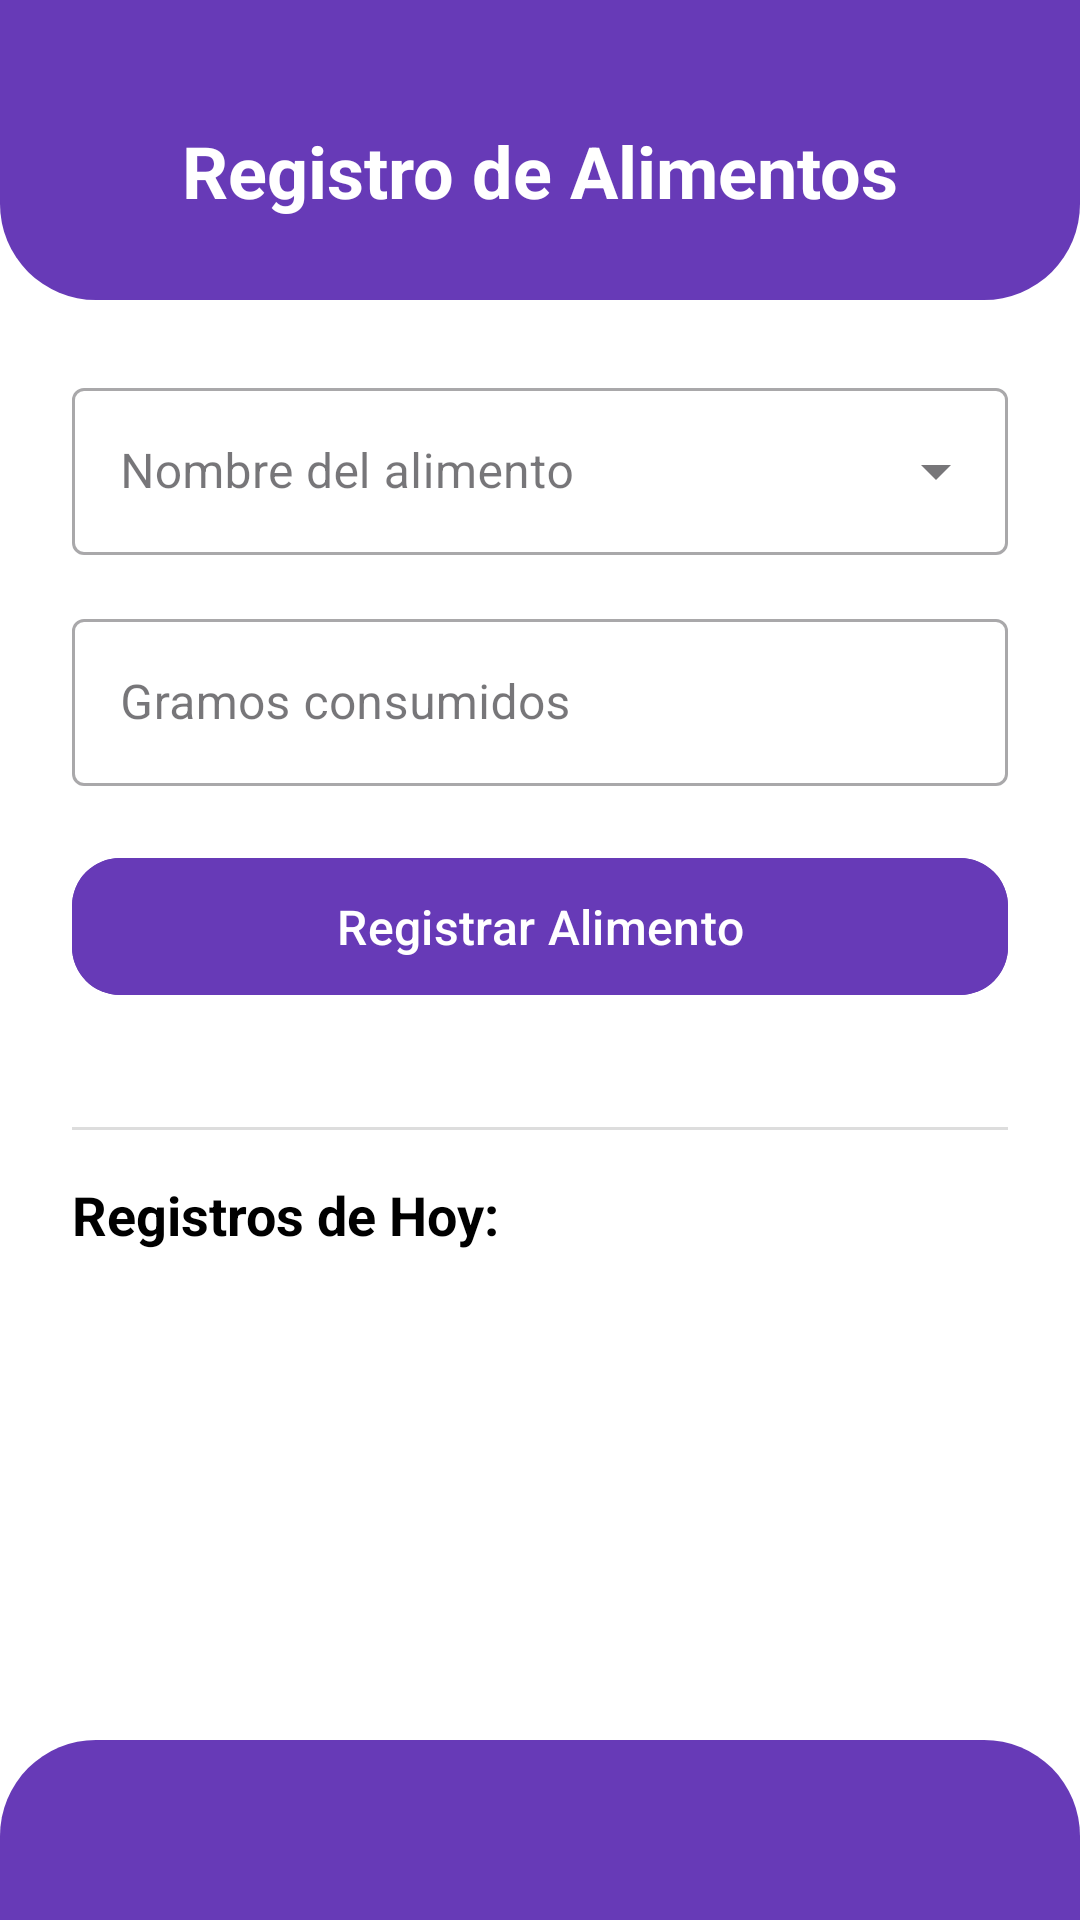

The Android layout XML behind this screen, and the referenced resources:
<!-- AndroidManifest.xml: application theme Theme.FAT_APP -->
<!-- res/layout/alimentacion.xml -->
<?xml version="1.0" encoding="utf-8"?>
<androidx.constraintlayout.widget.ConstraintLayout xmlns:android="http://schemas.android.com/apk/res/android"
    xmlns:app="http://schemas.android.com/apk/res-auto"
    xmlns:tools="http://schemas.android.com/tools"
    android:layout_width="match_parent"
    android:layout_height="match_parent"
    android:background="#FFFFFF">

    <View
        android:id="@+id/topBar"
        android:layout_width="0dp"
        android:layout_height="100dp"
        android:background="@drawable/top_bar_rounded_purple"
        app:layout_constraintEnd_toEndOf="parent"
        app:layout_constraintStart_toStartOf="parent"
        app:layout_constraintTop_toTopOf="parent" />

    <TextView
        android:id="@+id/textViewTitle"
        android:layout_width="wrap_content"
        android:layout_height="wrap_content"
        android:text="Registro de Alimentos"
        android:textColor="@android:color/white"
        android:textSize="24sp"
        android:textStyle="bold"
        app:layout_constraintBottom_toBottomOf="@+id/topBar"
        app:layout_constraintEnd_toEndOf="parent"
        app:layout_constraintStart_toStartOf="parent"
        app:layout_constraintTop_toTopOf="parent"
        app:layout_constraintVertical_bias="0.6" />

    <View
        android:id="@+id/bottomBar"
        android:layout_width="0dp"
        android:layout_height="60dp"
        android:background="@drawable/bottom_bar_rounded_purple"
        app:layout_constraintBottom_toBottomOf="parent"
        app:layout_constraintEnd_toEndOf="parent"
        app:layout_constraintStart_toStartOf="parent" />

    <LinearLayout
        android:id="@+id/formLayout"
        android:layout_width="0dp"
        android:layout_height="wrap_content"
        android:orientation="vertical"
        android:padding="24dp"
        app:layout_constraintEnd_toEndOf="parent"
        app:layout_constraintStart_toStartOf="parent"
        app:layout_constraintTop_toBottomOf="@+id/topBar">

        <com.google.android.material.textfield.TextInputLayout
            style="@style/Widget.MaterialComponents.TextInputLayout.OutlinedBox.ExposedDropdownMenu"
            android:layout_width="match_parent"
            android:layout_height="wrap_content"
            android:hint="Nombre del alimento">

            <AutoCompleteTextView
                android:id="@+id/autoCompleteFoodName"
                android:layout_width="match_parent"
                android:layout_height="wrap_content"
                android:completionThreshold="3"
                android:dropDownHeight="wrap_content"
                android:imeOptions="actionNext"
                android:inputType="text"
                tools:ignore="LabelFor" />
        </com.google.android.material.textfield.TextInputLayout>

        <com.google.android.material.textfield.TextInputLayout
            style="@style/Widget.MaterialComponents.TextInputLayout.OutlinedBox"
            android:layout_width="match_parent"
            android:layout_height="wrap_content"
            android:layout_marginTop="16dp"
            android:hint="Gramos consumidos">

            <com.google.android.material.textfield.TextInputEditText
                android:id="@+id/editGrams"
                android:layout_width="match_parent"
                android:layout_height="wrap_content"
                android:inputType="numberDecimal" />
        </com.google.android.material.textfield.TextInputLayout>

        <com.google.android.material.button.MaterialButton
            android:id="@+id/btnAddFood"
            android:layout_width="match_parent"
            android:layout_height="wrap_content"
            android:layout_marginTop="20dp"
            android:backgroundTint="#673AB7"
            android:paddingVertical="12dp"
            android:text="Registrar Alimento"
            android:textColor="@android:color/white"
            android:textSize="16sp"
            app:cornerRadius="16dp" />

        <TextView
            android:id="@+id/txtFoodInfo"
            android:layout_width="match_parent"
            android:layout_height="wrap_content"
            android:layout_marginTop="8dp"
            android:gravity="center"
            android:textSize="14sp"
            android:visibility="gone"
            tools:text="Información del alimento" />

    </LinearLayout>

    <View
        android:id="@+id/separator"
        android:layout_width="0dp"
        android:layout_height="1dp"
        android:layout_marginHorizontal="24dp"
        android:layout_marginTop="16dp"
        android:background="#DDDDDD"
        app:layout_constraintEnd_toEndOf="parent"
        app:layout_constraintStart_toStartOf="parent"
        app:layout_constraintTop_toBottomOf="@+id/formLayout" />

    <TextView
        android:id="@+id/listTitle"
        android:layout_width="match_parent"
        android:layout_height="wrap_content"
        android:layout_marginHorizontal="24dp"
        android:layout_marginTop="16dp"
        android:text="Registros de Hoy:"
        android:textColor="#000000"
        android:textSize="18sp"
        android:textStyle="bold"
        app:layout_constraintTop_toBottomOf="@+id/separator" />

    <ListView
        android:id="@+id/listDailyLog"
        android:layout_width="0dp"
        android:layout_height="0dp"
        android:layout_marginHorizontal="24dp"
        android:layout_marginTop="8dp"
        android:layout_marginBottom="8dp"
        app:layout_constraintBottom_toTopOf="@+id/bottomBar"
        app:layout_constraintEnd_toEndOf="parent"
        app:layout_constraintStart_toStartOf="parent"
        app:layout_constraintTop_toBottomOf="@+id/listTitle" />

</androidx.constraintlayout.widget.ConstraintLayout>
<!-- resources referenced by this layout -->
<resources>
  <!-- drawable bottom_bar_rounded_purple (drawable) -->
  <?xml version="1.0" encoding="utf-8"?>
  <shape xmlns:android="http://schemas.android.com/apk/res/android"
      android:shape="rectangle">
  
      <solid android:color="#673AB7" />
  
      <corners
          android:topLeftRadius="32dp"
          android:topRightRadius="32dp" />
  </shape>
  <!-- drawable top_bar_rounded_purple (drawable) -->
  <?xml version="1.0" encoding="utf-8"?>
  <shape xmlns:android="http://schemas.android.com/apk/res/android"
      android:shape="rectangle">
  
      <solid android:color="#673AB7" />
  
      <corners
          android:bottomLeftRadius="32dp"
          android:bottomRightRadius="32dp" />
  </shape>
  <style name="Theme.FAT_APP" parent="Base.Theme.FAT_APP" />
  <style name="Base.Theme.FAT_APP" parent="Theme.Material3.DayNight.NoActionBar">
          
          
      </style>
</resources>
